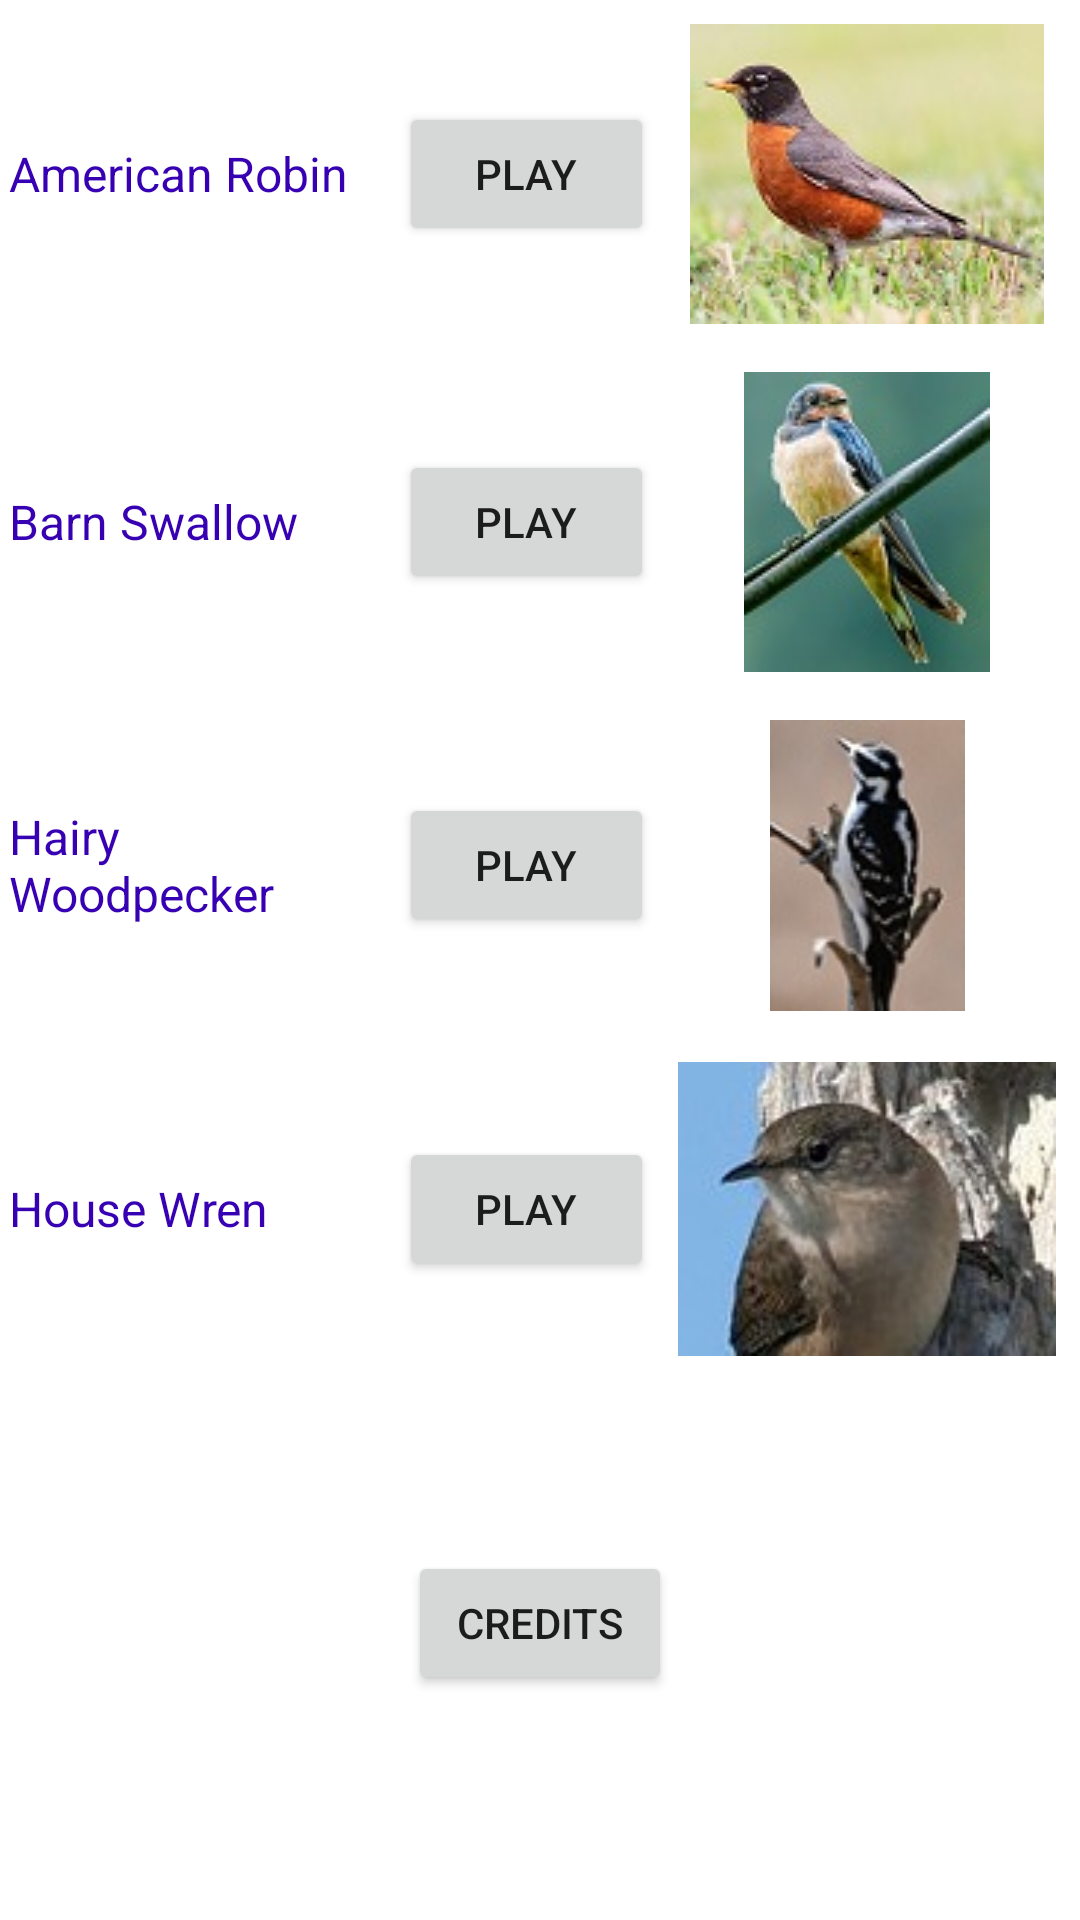

The Android layout XML behind this screen, and the referenced resources:
<!-- AndroidManifest.xml: application theme Theme.BirdCalls -->
<!-- res/layout/activity_main.xml -->
<?xml version="1.0" encoding="utf-8"?>
<androidx.constraintlayout.widget.ConstraintLayout
    xmlns:android="http://schemas.android.com/apk/res/android"
    xmlns:app="http://schemas.android.com/apk/res-auto"
    xmlns:tools="http://schemas.android.com/tools"
    android:layout_width="match_parent"
    android:layout_height="match_parent"
    tools:context=".MainActivity">

    <TableLayout
        android:id="@+id/tableLayout"
        android:layout_width="fill_parent"
        android:layout_height="wrap_content"
        app:layout_constraintEnd_toEndOf="parent"
        app:layout_constraintTop_toTopOf="parent">

        <TableRow
            android:layout_width="match_parent"
            android:layout_height="match_parent"
            android:gravity="center"
            android:weightSum="3">

            <TextView
                android:id="@+id/lblOne"
                android:layout_width="wrap_content"
                android:layout_height="wrap_content"
                android:layout_column="1"
                android:layout_weight="1"
                android:contentDescription="@string/amrobin"
                android:padding="3dp"
                android:text="@string/amrobin"
                android:textColor="@color/purple_700"
                android:textSize="16sp" />

            <Button
                android:id="@+id/btn_amplay"
                android:layout_width="wrap_content"
                android:layout_height="wrap_content"
                android:layout_column="2"
                android:layout_weight="1"
                android:text="@string/play" />

            <ImageView
                android:id="@+id/imageView1"
                android:layout_width="wrap_content"
                android:layout_height="wrap_content"
                android:layout_column="3"
                android:layout_weight="1"
                android:contentDescription="@string/amrobin"
                android:padding="8dp"
                app:srcCompat="@drawable/americanrobin" />
        </TableRow>

        <TableRow
            android:layout_width="match_parent"
            android:layout_height="match_parent"
            android:gravity="center"
            android:weightSum="3">

            <TextView
                android:id="@+id/lblTwo"
                android:layout_width="wrap_content"
                android:layout_height="wrap_content"
                android:layout_column="1"
                android:layout_weight="1"
                android:contentDescription="@string/barnswallow"
                android:padding="3dp"
                android:text="@string/barnswallow"
                android:textColor="@color/purple_700"
                android:textSize="16sp" />

            <Button
                android:id="@+id/btn_bsplay"
                android:layout_width="wrap_content"
                android:layout_height="wrap_content"
                android:layout_column="2"
                android:layout_weight="1"
                android:text="@string/play" />

            <ImageView
                android:id="@+id/imageView2"
                android:layout_width="wrap_content"
                android:layout_height="wrap_content"
                android:layout_column="3"
                android:layout_weight="1"
                android:contentDescription="@string/barnswallow"
                android:padding="8dp"
                app:srcCompat="@drawable/barnswallow" />
        </TableRow>

        <TableRow
            android:layout_width="match_parent"
            android:layout_height="match_parent"
            android:gravity="center"
            android:weightSum="3">

            <TextView
                android:id="@+id/lblThree"
                android:layout_width="wrap_content"
                android:layout_height="wrap_content"
                android:layout_column="1"
                android:layout_weight="1"
                android:contentDescription="@string/hairywoodpecker"
                android:padding="3dp"
                android:text="@string/hairywoodpecker"
                android:textColor="@color/purple_700"
                android:textSize="16sp" />

            <Button
                android:id="@+id/btn_hairywplay"
                android:layout_width="wrap_content"
                android:layout_height="wrap_content"
                android:layout_column="2"
                android:layout_weight="1"
                android:text="@string/play" />

            <ImageView
                android:id="@+id/imageView3"
                android:layout_width="wrap_content"
                android:layout_height="wrap_content"
                android:layout_column="3"
                android:layout_weight="1"
                android:contentDescription="@string/hairywoodpecker"
                android:padding="8dp"
                app:srcCompat="@drawable/hairywoodpecker" />
        </TableRow>

        <TableRow
            android:layout_width="match_parent"
            android:layout_height="match_parent"
            android:gravity="center"
            android:weightSum="3">

            <TextView
                android:id="@+id/lblFour"
                android:layout_width="wrap_content"
                android:layout_height="wrap_content"
                android:layout_column="1"
                android:layout_weight="1"
                android:contentDescription="@string/housewren"
                android:padding="3dp"
                android:text="@string/housewren"
                android:textColor="@color/purple_700"
                android:textSize="16sp" />

            <Button
                android:id="@+id/btn_housewrenplay"
                android:layout_width="wrap_content"
                android:layout_height="wrap_content"
                android:layout_column="2"
                android:layout_weight="1"
                android:text="@string/play" />

            <ImageView
                android:id="@+id/imageView4"
                android:layout_width="wrap_content"
                android:layout_height="wrap_content"
                android:layout_column="3"
                android:layout_weight="1"
                android:contentDescription="@string/housewren"
                android:padding="8dp"
                app:srcCompat="@drawable/housewren" />
        </TableRow>


    </TableLayout>

    <Button
        android:id="@+id/btn_credits"
        android:layout_width="wrap_content"
        android:layout_height="wrap_content"
        android:layout_marginTop="56dp"
        android:text="@string/credits"
        app:layout_constraintEnd_toEndOf="parent"
        app:layout_constraintStart_toStartOf="parent"
        app:layout_constraintTop_toBottomOf="@+id/tableLayout" />
</androidx.constraintlayout.widget.ConstraintLayout>
<!-- resources referenced by this layout -->
<resources>
  <!-- drawable americanrobin: jpg bitmap (drawable, 7092 bytes) -->
  <!-- drawable barnswallow: jpg bitmap (drawable, 5184 bytes) -->
  <!-- drawable hairywoodpecker: jpg bitmap (drawable, 3829 bytes) -->
  <!-- drawable housewren: jpg bitmap (drawable, 10822 bytes) -->
  <string name="amrobin">American Robin</string>
  <string name="barnswallow">Barn Swallow</string>
  <string name="credits">Credits</string>
  <string name="hairywoodpecker">Hairy Woodpecker</string>
  <string name="housewren">House Wren</string>
  <string name="play">Play</string>
  <style name="Theme.BirdCalls" parent="Theme.MaterialComponents.DayNight.DarkActionBar">
          
          <item name="colorPrimary">@color/purple_500</item>
          <item name="colorPrimaryVariant">@color/purple_700</item>
          <item name="colorOnPrimary">@color/white</item>
          
          <item name="colorSecondary">@color/teal_200</item>
          <item name="colorSecondaryVariant">@color/teal_700</item>
          <item name="colorOnSecondary">@color/black</item>
          
          <item name="android:statusBarColor" tools:targetApi="l">?attr/colorPrimaryVariant</item>
          
      </style>
  <!-- not gathered from this repository: default colours our renderer supplied (Android Studio template values) -->
  <color name="purple_500">#FF6200EE</color>
  <color name="purple_700">#FF3700B3</color>
  <color name="teal_200">#FF03DAC5</color>
  <color name="teal_700">#FF018786</color>
  <color name="black">#FF000000</color>
  <color name="white">#FFFFFFFF</color>
</resources>
